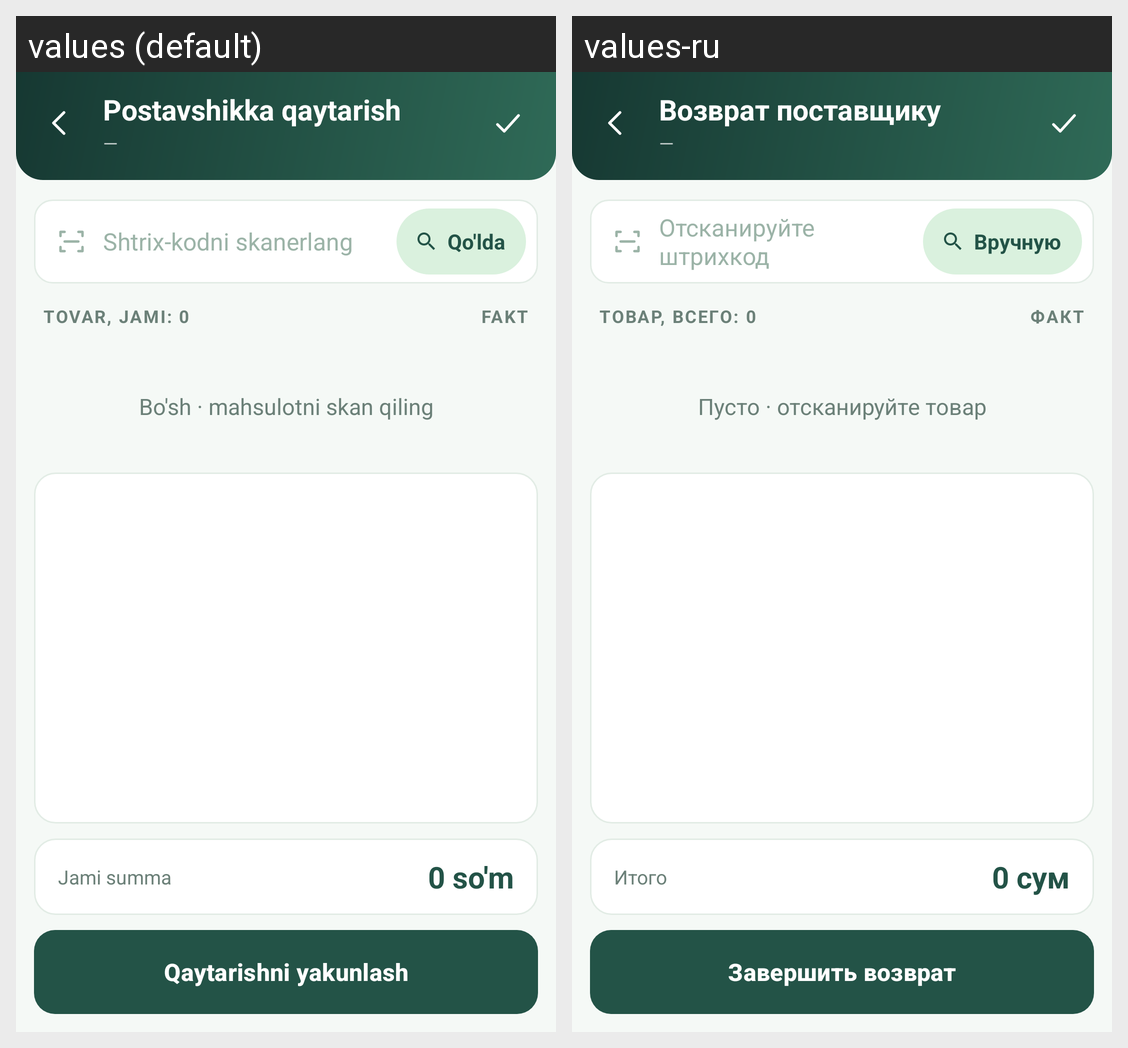

Strings drawn on this Android screen and how each of the app's shown locales translates them:
Android screen res/layout/activity_purchase_return.xml rendered under 2 locales, left to right: values (default), values-ru. Device: Nexus 5 (rendered at 1080×1920; each locale shown at half size, 540×960, under a caption strip naming it); theme Theme.SevimliTZD.
Strings drawn on this screen, with the default value and each locale's value (text and hints the layout hard-codes, and strings that could not be matched under every locale, appear in the picture but are not listed):

purchase_return_kt
  values: Postavshikka qaytarish
  values-ru: Возврат поставщику

dash
  values: —
  values-ru: —  [not translated; the default value is used]

scan_barcode_hyph
  values: Shtrix-kodni skanerlang
  values-ru: Отсканируйте штрихкод

manual
  values: Qo'lda
  values-ru: Вручную

total_items_zero
  values: Tovar, jami: 0
  values-ru: Товар, всего: 0

fact_ru
  values: Fakt
  values-ru: Факт

empty_scan_product
  values: Bo'sh · mahsulotni skan qiling
  values-ru: Пусто · отсканируйте товар

total_sum
  values: Jami summa
  values-ru: Итого

zero_sum
  values: 0 so'm
  values-ru: 0 сум

return_finish
  values: Qaytarishni yakunlash
  values-ru: Завершить возврат
